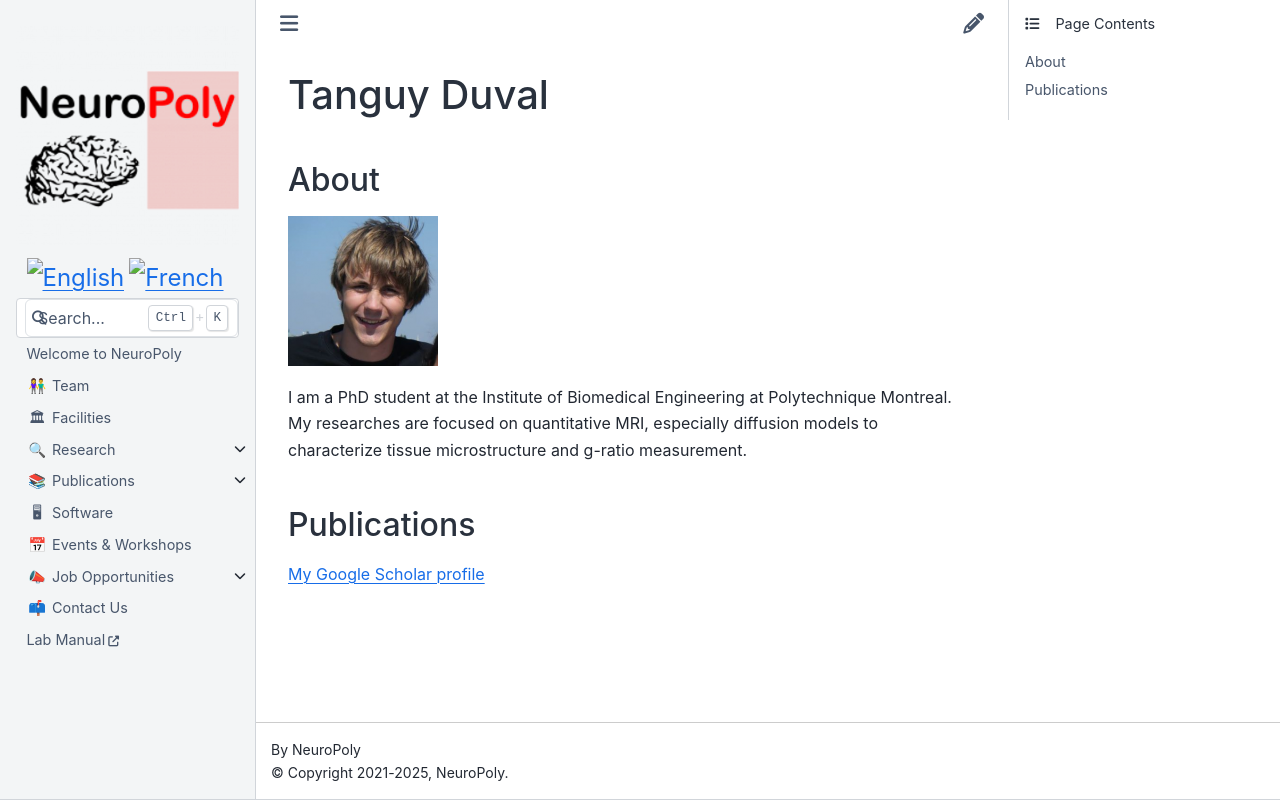

repository: neuropoly/neuro.polymtl.ca · page: team/alumni/tanguy-duval.html · generator: sphinx

# Tanguy Duval

## About

![](../../.gitbook/assets/tanguy_duval.png)

I am a PhD student at the Institute of Biomedical Engineering at Polytechnique Montreal. My researches are focused on quantitative MRI, especially diffusion models to characterize tissue microstructure and g-ratio measurement.

## Publications

[My Google Scholar profile](https://scholar.google.fr/citations?user=95wnjxEAAAAJ&hl=fr&oi=ao)
